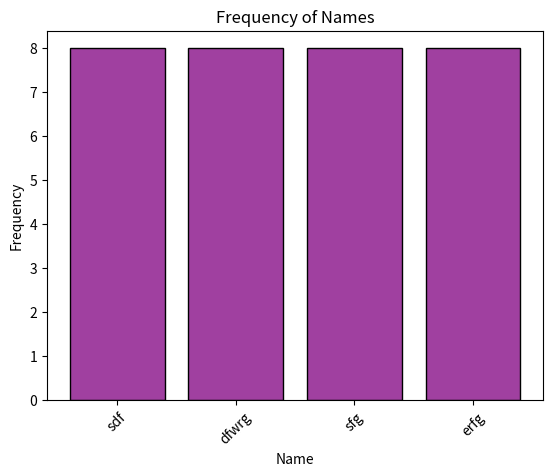

The matplotlib source for this figure:
import matplotlib.pyplot as plt
import seaborn as sns
import pandas as pd
#  data dictionary
data = {
    "name": ['sdf', 'dfwrg', 'sfg', 'erfg', 'sdf', 'dfwrg', 'sfg', 'erfg',
             'sdf', 'dfwrg', 'sfg', 'erfg', 'sdf', 'dfwrg', 'sfg', 'erfg',
             'sdf', 'dfwrg', 'sfg', 'erfg', 'sdf', 'dfwrg', 'sfg', 'erfg',
             'sdf', 'dfwrg', 'sfg', 'erfg', 'sdf', 'dfwrg', 'sfg', 'erfg'],
    "date": [1, 2, 3, 4, 5, 6, 7, 8, 9, 10, 11, 12, 13, 14, 15, 16,
             1, 2, 4, 1, 2, 4, 245, 24, 23, 3, 22, 55, 88, 56, 78, 43]
}
df = pd.DataFrame(data)
# Create a histogram for name frequencies
sns.histplot(data=df, x="name", shrink=0.8, color="purple")

plt.title("Frequency of Names")
plt.xlabel("Name")
plt.ylabel("Frequency")
plt.xticks(rotation=45)
plt.show()

"""Scatter Plot: Use sns.scatterplot for relationships between name and date.
Histogram: Use sns.histplot to display frequency distributions.
Markers and Other Parameters: Removed unsupported parameters from histplot."""
